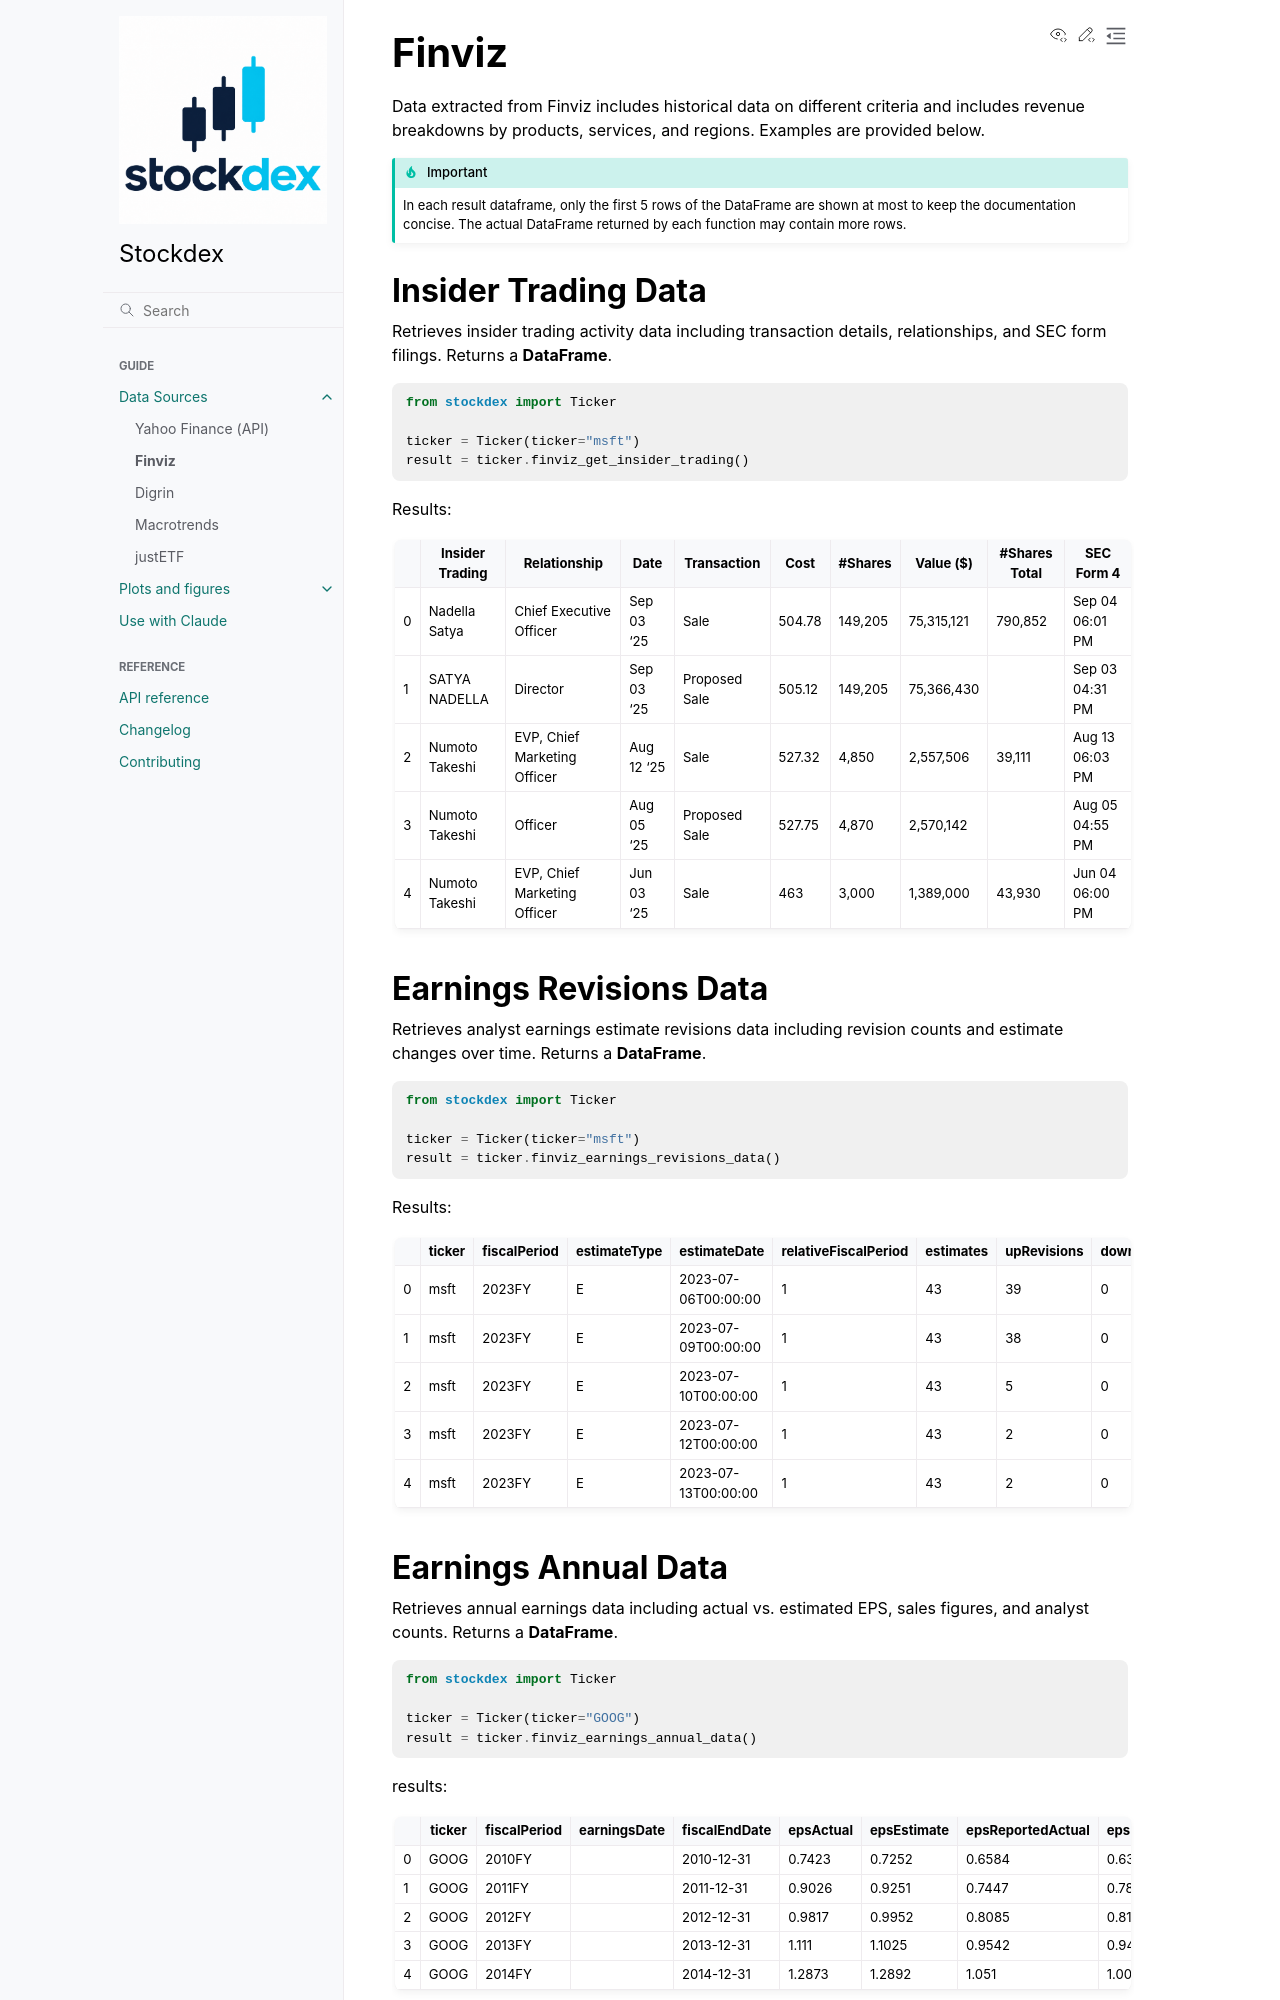

repository: ahnazary/stockdex · page: docs/readme_files/raw_dataframes/finviz_doc.html · generator: sphinx

Finviz
======

Data extracted from Finviz includes historical data on different criteria and includes revenue breakdowns by products, services, and regions. Examples are provided below.

.. important::
   In each result dataframe, only the first 5 rows of the DataFrame are shown at most to keep the documentation concise. The actual DataFrame returned by each function may contain more rows.


Insider Trading Data
~~~~~~~~~~~~~~~~~~~~

Retrieves insider trading activity data including transaction details, relationships, and SEC form filings. Returns a **DataFrame**.

.. code-block:: python

    from stockdex import Ticker 

    ticker = Ticker(ticker="msft")
    result = ticker.finviz_get_insider_trading()

Results:

+---+-----------------+------------------------------+------------+---------------+--------+---------+------------+---------------+-----------------+
|   | Insider Trading | Relationship                 | Date       | Transaction   | Cost   | #Shares | Value ($)  | #Shares Total | SEC Form 4      |
+===+=================+==============================+============+===============+========+=========+============+===============+=================+
| 0 | Nadella Satya   | Chief Executive Officer      | Sep 03 '25 | Sale          | 504.78 | 149,205 | 75,315,121 | 790,852       | Sep 04 06:01 PM |
+---+-----------------+------------------------------+------------+---------------+--------+---------+------------+---------------+-----------------+
| 1 | SATYA NADELLA   | Director                     | Sep 03 '25 | Proposed Sale | 505.12 | 149,205 | 75,366,430 |               | Sep 03 04:31 PM |
+---+-----------------+------------------------------+------------+---------------+--------+---------+------------+---------------+-----------------+
| 2 | Numoto Takeshi  | EVP, Chief Marketing Officer | Aug 12 '25 | Sale          | 527.32 | 4,850   | 2,557,506  | 39,111        | Aug 13 06:03 PM |
+---+-----------------+------------------------------+------------+---------------+--------+---------+------------+---------------+-----------------+
| 3 | Numoto Takeshi  | Officer                      | Aug 05 '25 | Proposed Sale | 527.75 | 4,870   | 2,570,142  |               | Aug 05 04:55 PM |
+---+-----------------+------------------------------+------------+---------------+--------+---------+------------+---------------+-----------------+
| 4 | Numoto Takeshi  | EVP, Chief Marketing Officer | Jun 03 '25 | Sale          | 463    | 3,000   | 1,389,000  | 43,930        | Jun 04 06:00 PM |
+---+-----------------+------------------------------+------------+---------------+--------+---------+------------+---------------+-----------------+


Earnings Revisions Data
~~~~~~~~~~~~~~~~~~~~~~~

Retrieves analyst earnings estimate revisions data including revision counts and estimate changes over time. Returns a **DataFrame**.

.. code-block:: python

    from stockdex import Ticker 

    ticker = Ticker(ticker="msft")
    result = ticker.finviz_earnings_revisions_data()

Results:

+---+--------+--------------+--------------+---------------------+----------------------+-----------+-------------+---------------+--------+------+------+--------+
|   | ticker | fiscalPeriod | estimateType | estimateDate        | relativeFiscalPeriod | estimates | upRevisions | downRevisions | mean   | high | low  | price  |
+===+========+==============+==============+=====================+======================+===========+=============+===============+========+======+======+========+
| 0 | msft   | 2023FY       | E            | 2023-07-06T00:00:00 | 1                    | 43        | 39          | 0             | 9.6209 | 9.84 | 9.39 | 341.27 |
+---+--------+--------------+--------------+---------------------+----------------------+-----------+-------------+---------------+--------+------+------+--------+
| 1 | msft   | 2023FY       | E            | 2023-07-09T00:00:00 | 1                    | 43        | 38          | 0             | 9.6209 | 9.84 | 9.39 | 337.22 |
+---+--------+--------------+--------------+---------------------+----------------------+-----------+-------------+---------------+--------+------+------+--------+
| 2 | msft   | 2023FY       | E            | 2023-07-10T00:00:00 | 1                    | 43        | 5           | 0             | 9.6209 | 9.84 | 9.39 | 331.83 |
+---+--------+--------------+--------------+---------------------+----------------------+-----------+-------------+---------------+--------+------+------+--------+
| 3 | msft   | 2023FY       | E            | 2023-07-12T00:00:00 | 1                    | 43        | 2           | 0             | 9.6196 | 9.84 | 9.39 | 337.2  |
+---+--------+--------------+--------------+---------------------+----------------------+-----------+-------------+---------------+--------+------+------+--------+
| 4 | msft   | 2023FY       | E            | 2023-07-13T00:00:00 | 1                    | 43        | 2           | 0             | 9.6196 | 9.84 | 9.39 | 342.66 |
+---+--------+--------------+--------------+---------------------+----------------------+-----------+-------------+---------------+--------+------+------+--------+
